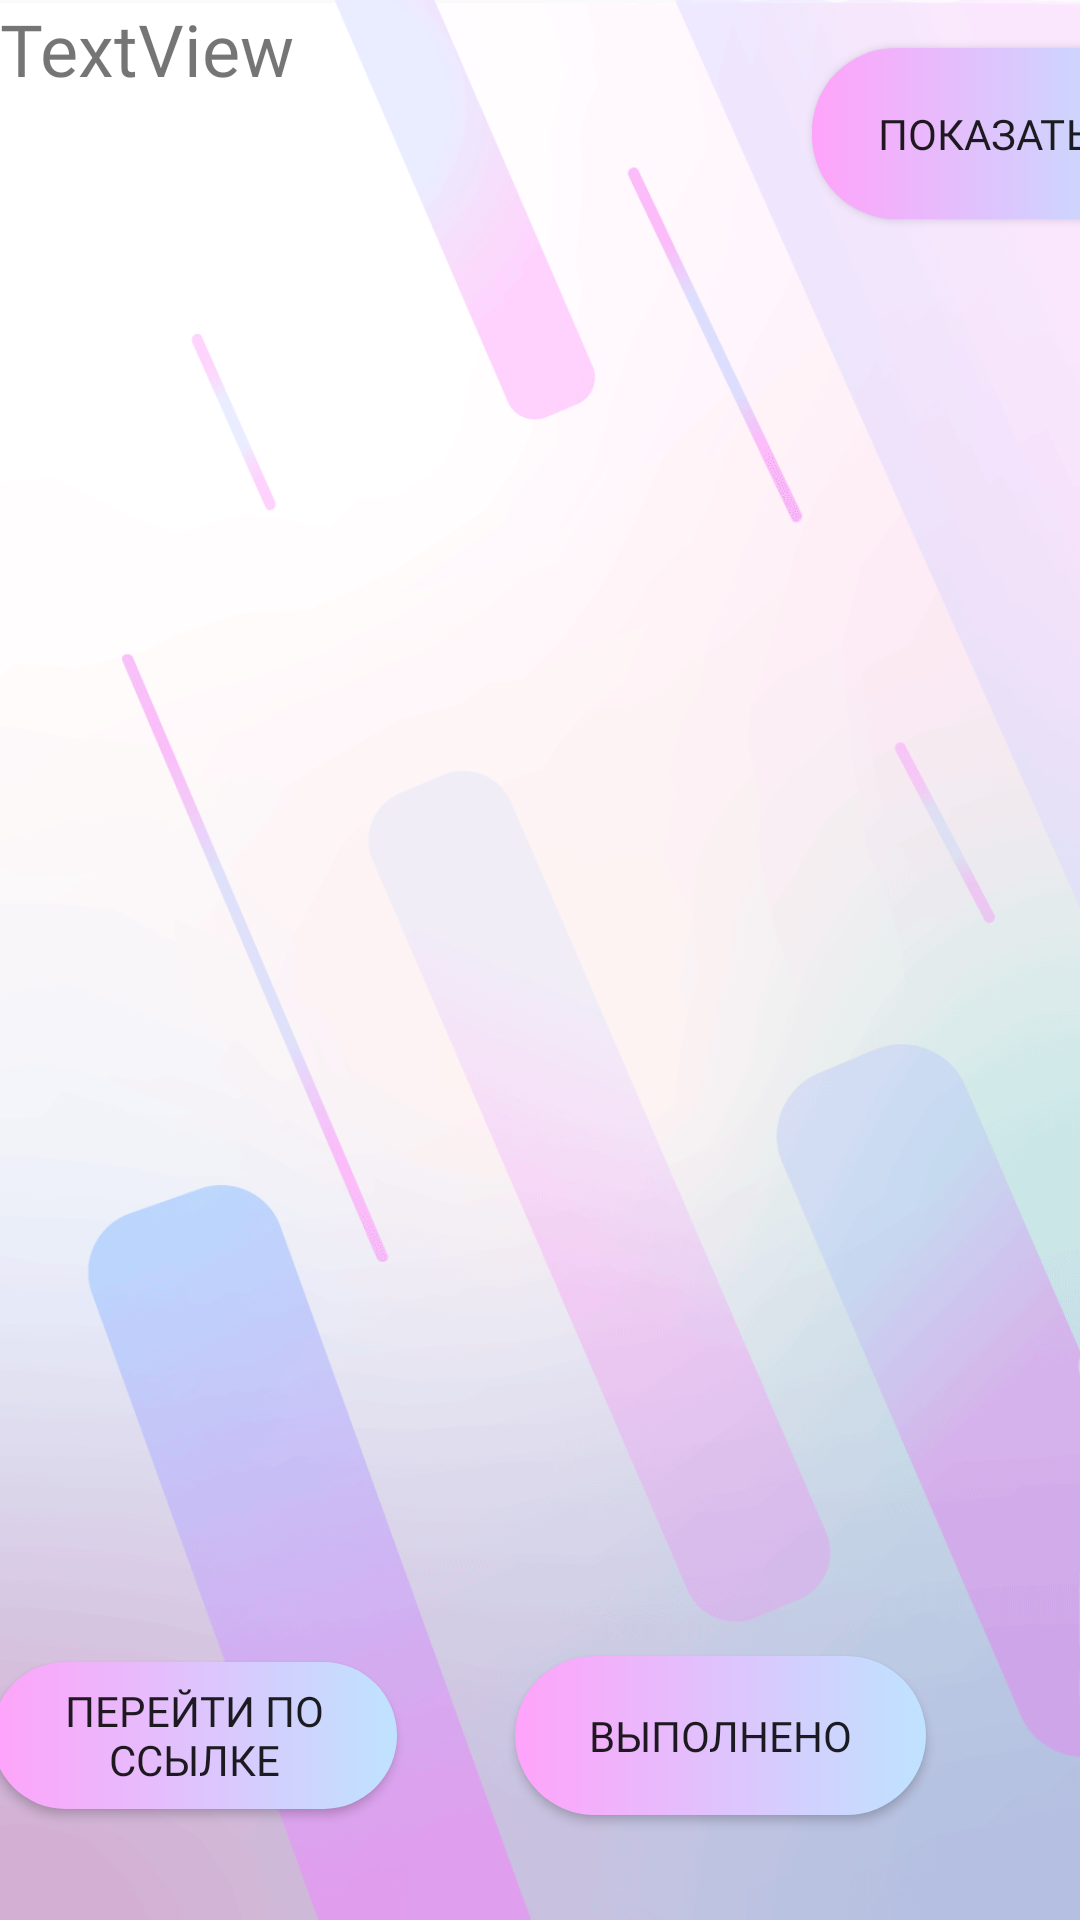

Write the Android layout XML for this screen, with the resource values it uses.
<!-- AndroidManifest.xml: application theme Theme.Tst -->
<!-- res/layout/activity_show_user_step.xml -->
<?xml version="1.0" encoding="utf-8"?>
<androidx.constraintlayout.widget.ConstraintLayout xmlns:android="http://schemas.android.com/apk/res/android"
    xmlns:app="http://schemas.android.com/apk/res-auto"
    xmlns:tools="http://schemas.android.com/tools"
    android:layout_width="match_parent"
    android:layout_height="match_parent"
    android:background="@drawable/a1"
    tools:context=".ShowUserStepActivity">

    <Button
        android:id="@+id/button16"
        android:layout_width="137dp"
        android:layout_height="53dp"
        android:layout_marginStart="138dp"
        android:layout_marginTop="15dp"
        android:layout_marginEnd="50dp"
        android:background="@drawable/gradient"
        android:fontFamily="@font/defectica"
        android:onClick="CompleteActivity"
        android:text="выполнено"
        app:layout_constraintEnd_toEndOf="parent"
        app:layout_constraintHorizontal_bias="0.965"
        app:layout_constraintStart_toStartOf="parent"
        app:layout_constraintTop_toBottomOf="@+id/referencesView" />

    <Button
        android:id="@+id/button18"
        android:layout_width="115dp"
        android:layout_height="57dp"
        android:layout_marginStart="3dp"
        android:layout_marginTop="16dp"
        android:background="@drawable/gradient"
        android:fontFamily="@font/defectica"
        android:onClick="ShowStep"
        android:text="показать"
        app:layout_constraintEnd_toEndOf="parent"
        app:layout_constraintStart_toEndOf="@+id/textTargetName"
        app:layout_constraintTop_toTopOf="parent" />

    <TextView
        android:id="@+id/textTargetName"
        android:layout_width="293dp"
        android:layout_height="94dp"
        android:fontFamily="@font/defectica"
        android:text="TextView"
        android:textSize="24sp"
        app:layout_constraintEnd_toEndOf="parent"
        app:layout_constraintHorizontal_bias="0.0"
        app:layout_constraintStart_toStartOf="parent"
        app:layout_constraintTop_toTopOf="parent" />

    <TextView
        android:id="@+id/textStepDescription"
        android:layout_width="411dp"
        android:layout_height="216dp"
        android:fontFamily="@font/defectica"
        android:textSize="18sp"
        app:layout_constraintEnd_toEndOf="parent"
        app:layout_constraintStart_toStartOf="parent"
        app:layout_constraintTop_toBottomOf="@+id/textTargetName" />

    <Button
        android:id="@+id/button17"
        android:layout_width="135dp"
        android:layout_height="49dp"
        android:layout_marginStart="23dp"
        android:layout_marginTop="17dp"
        android:layout_marginEnd="66dp"
        android:background="@drawable/gradient"
        android:fontFamily="@font/defectica"
        android:onClick="InternetSearch"
        android:text="перейти по ссылке"
        app:layout_constraintEnd_toStartOf="@+id/button16"
        app:layout_constraintStart_toStartOf="parent"
        app:layout_constraintTop_toBottomOf="@+id/referencesView" />

    <androidx.recyclerview.widget.RecyclerView
        android:id="@+id/referencesView"
        android:layout_width="411dp"
        android:layout_height="227dp"
        app:layout_constraintEnd_toEndOf="parent"
        app:layout_constraintStart_toStartOf="parent"
        app:layout_constraintTop_toBottomOf="@+id/textStepDescription" />
</androidx.constraintlayout.widget.ConstraintLayout>
<!-- resources referenced by this layout -->
<resources>
  <!-- drawable a1: png bitmap (drawable, 91919 bytes) -->
  <!-- drawable gradient (drawable) -->
  <?xml version="1.0" encoding="utf-8"?>
  <shape xmlns:android="http://schemas.android.com/apk/res/android" android:shape="rectangle">
  <gradient
      android:type="linear"
      android:angle="0"
      android:startColor="#ffa3fa"
      android:endColor="#bfe3ff"/>
      <corners
          android:radius="28sp"/>
  </shape>
  <style name="Theme.Tst" parent="Theme.AppCompat.Light.DarkActionBar">
          
          <item name="colorPrimary">@color/purple_500</item>
          <item name="colorPrimaryDark">@color/purple_700</item>
          <item name="colorAccent">@color/teal_200</item>
          
      </style>
  <color name="purple_500">#FF6200EE</color>
  <color name="purple_700">#FF3700B3</color>
  <color name="teal_200">#FF03DAC5</color>
</resources>
